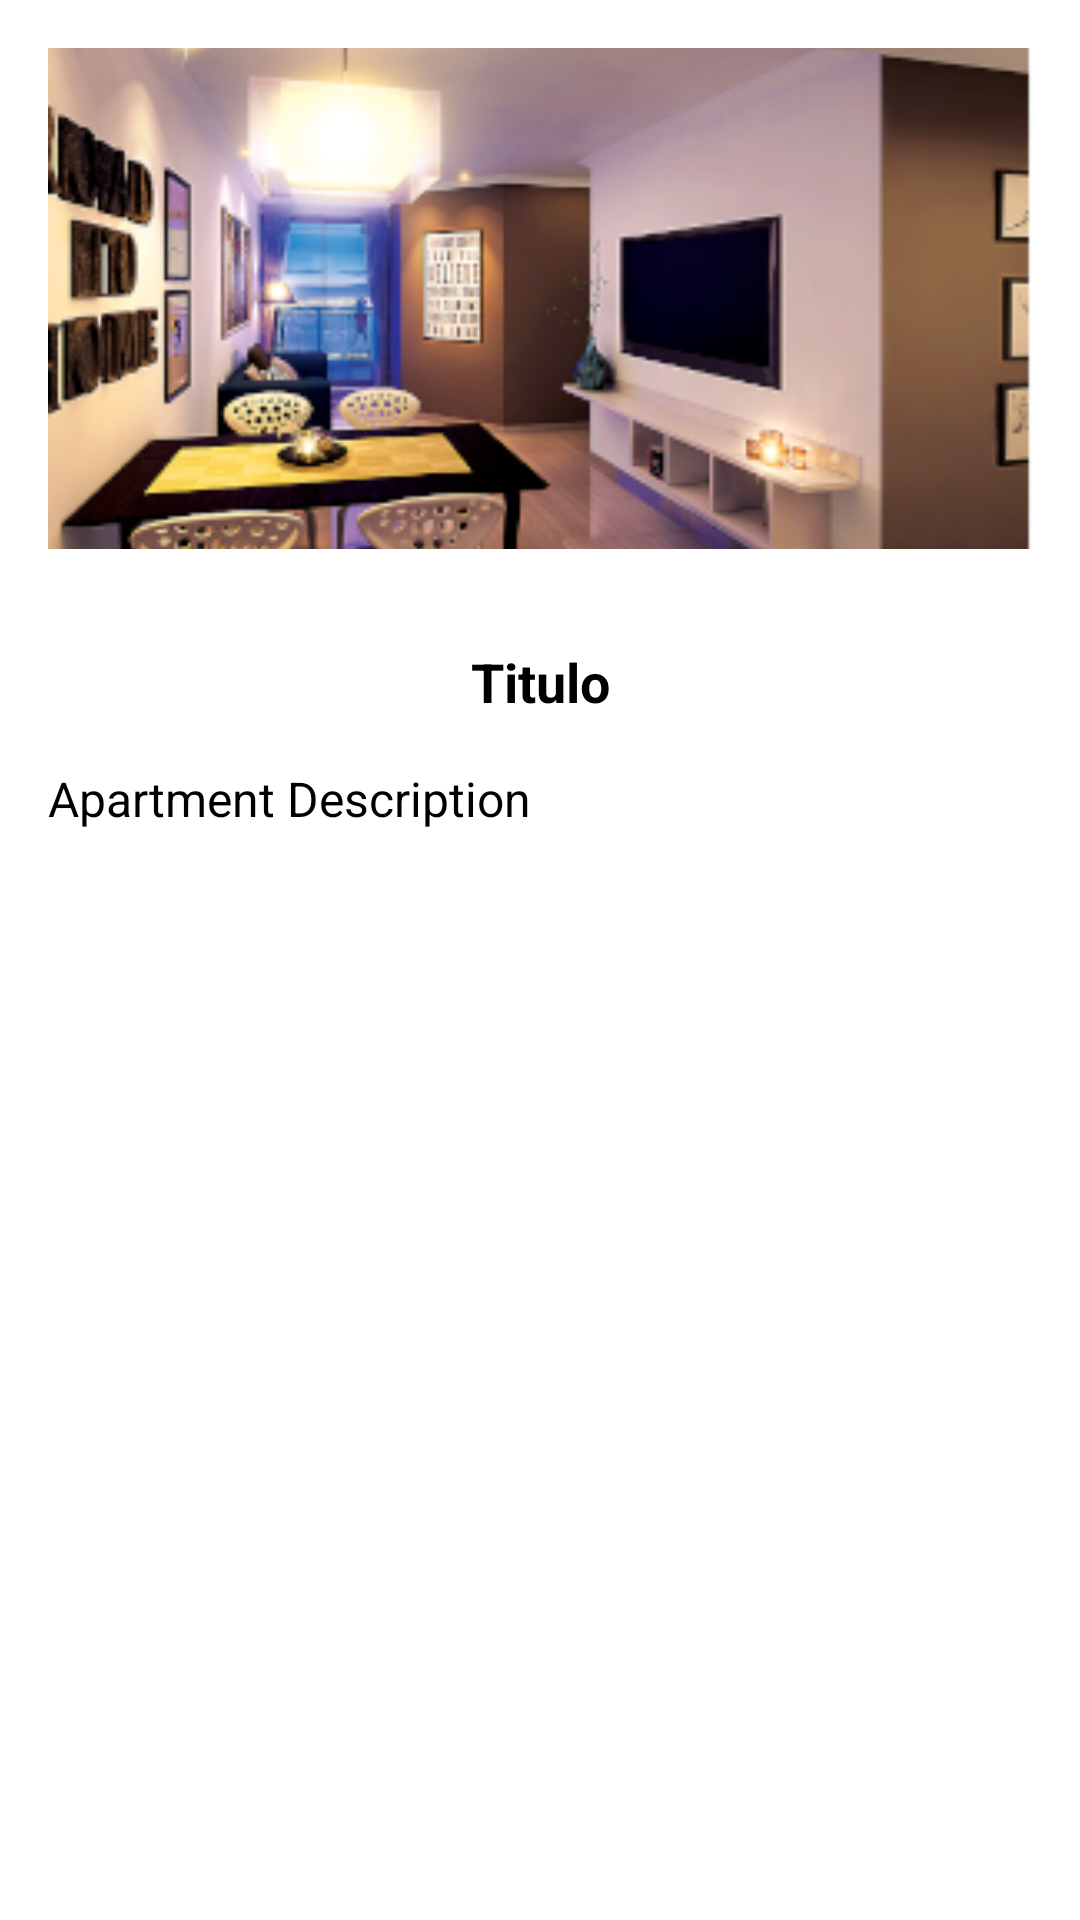

Produce the Android XML layout that renders to this screen, including the resource entries it uses.
<!-- AndroidManifest.xml: application theme Theme.PruebaDSApp -->
<!-- res/layout/apartment_layout.xml -->
<?xml version="1.0" encoding="utf-8"?>
<LinearLayout xmlns:android="http://schemas.android.com/apk/res/android"
    android:layout_width="match_parent"
    android:layout_height="match_parent"
    android:orientation="vertical"
    android:padding="16dp">

    <ImageView
        android:id="@+id/apartment_image"
        android:layout_width="match_parent"
        android:layout_height="wrap_content"
        android:scaleType="centerCrop"
        android:src="@drawable/departamento_1" />

    <TextView
        android:id="@+id/apartment_key"
        android:layout_width="wrap_content"
        android:layout_height="wrap_content"
        android:visibility="gone" />

    <TextView
        android:id="@+id/apartment_title"
        android:layout_width="match_parent"
        android:layout_height="wrap_content"
        android:layout_marginTop="32dp"
        android:gravity="center"
        android:text="Titulo"
        android:textColor="@color/black"
        android:textSize="18sp"
        android:textStyle="bold" />

    <TextView
        android:id="@+id/apartment_description"
        android:layout_width="match_parent"
        android:layout_height="wrap_content"
        android:layout_marginTop="16dp"
        android:text="Apartment Description"
        android:textColor="@color/black"
        android:textSize="16sp" />


</LinearLayout>
<!-- resources referenced by this layout -->
<resources>
  <color name="black">#FF000000</color>
  <!-- drawable departamento_1: png bitmap (drawable, 100860 bytes) -->
  <style name="Theme.PruebaDSApp" parent="Theme.MaterialComponents.DayNight.DarkActionBar">
          
          <item name="colorPrimary">@color/purple_500</item>
          <item name="colorPrimaryVariant">@color/purple_700</item>
          <item name="colorOnPrimary">@color/white</item>
          
          <item name="colorSecondary">@color/teal_200</item>
          <item name="colorSecondaryVariant">@color/teal_700</item>
          <item name="colorOnSecondary">@color/black</item>
          
          <item name="android:statusBarColor">?attr/colorPrimaryVariant</item>
          
          
          <item name="android:windowActivityTransitions">true</item>
      </style>
  <color name="purple_500">#FF6200EE</color>
  <color name="purple_700">#FF3700B3</color>
  <color name="white">#FFFFFFFF</color>
  <color name="teal_200">#FF03DAC5</color>
  <color name="teal_700">#FF018786</color>
</resources>
